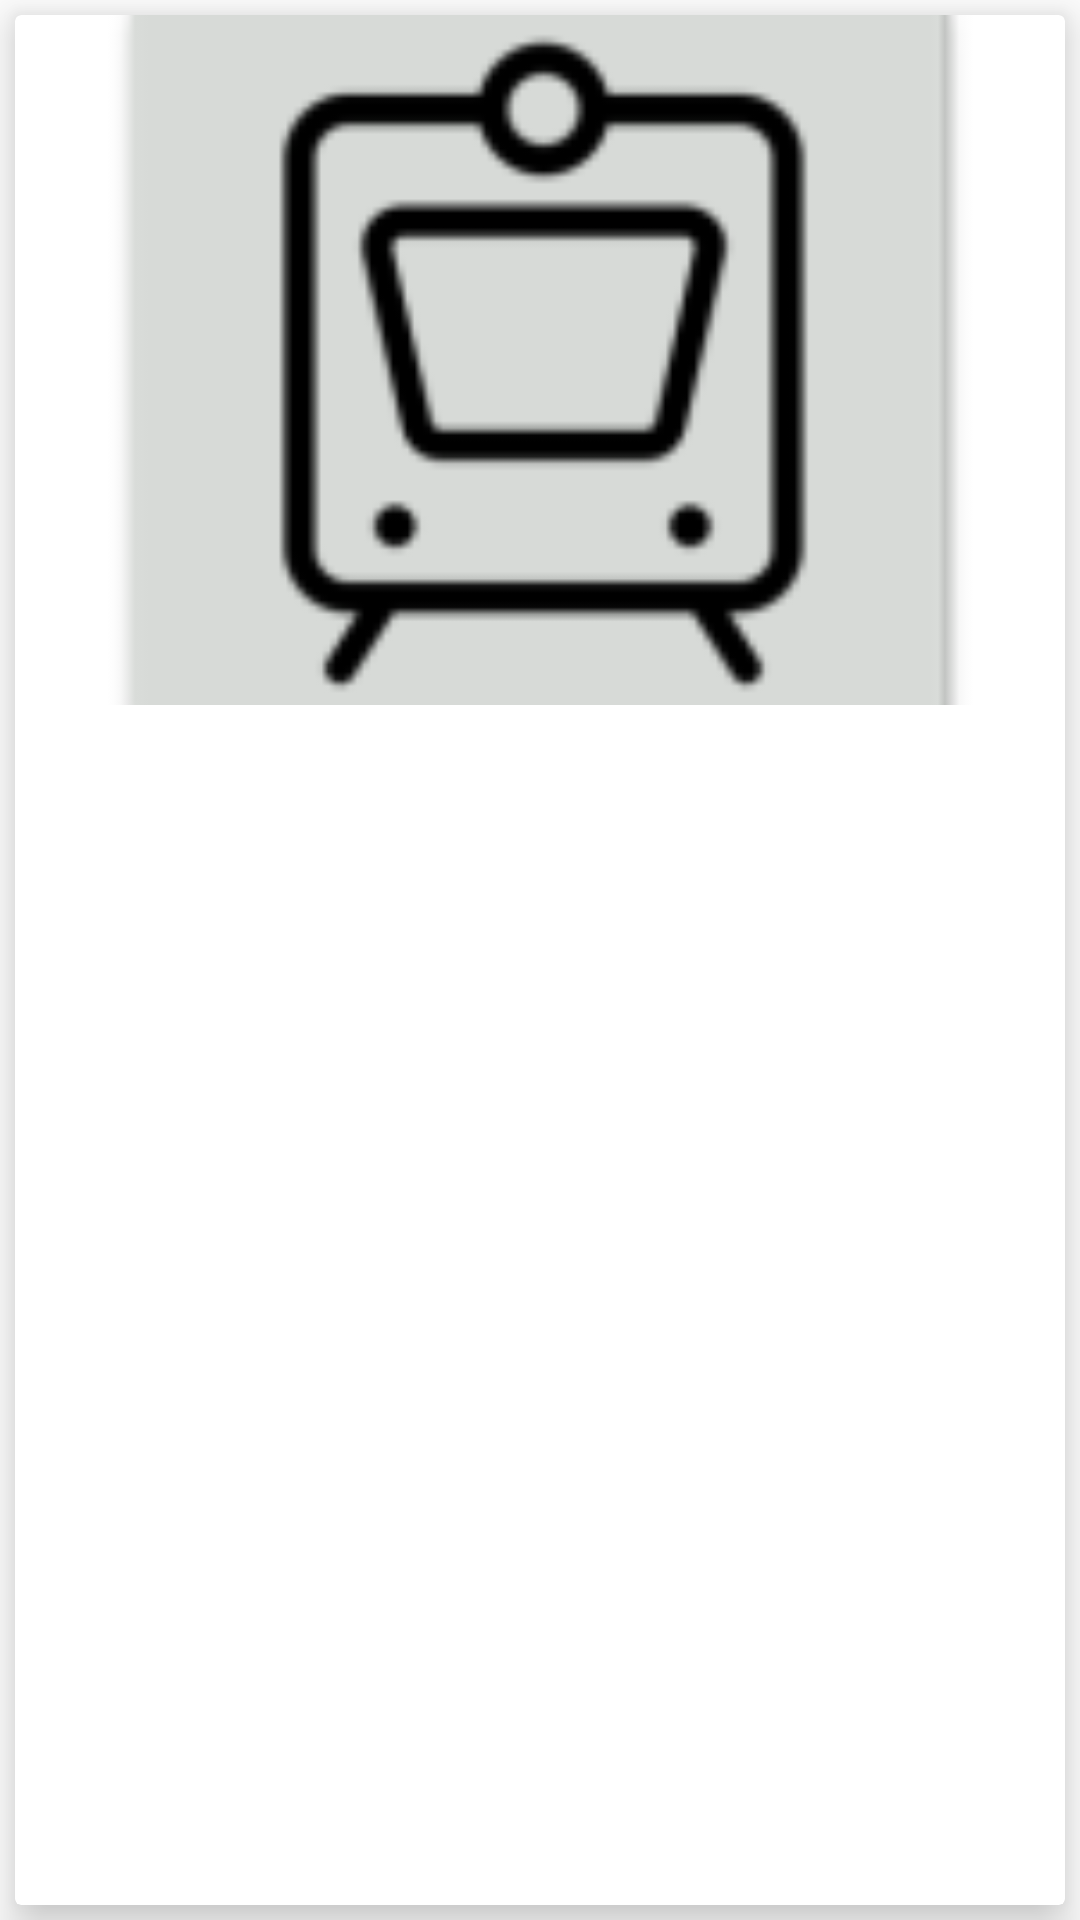

Here is an Android app screen rendered from its layout file. Give the layout XML and the strings, colors and styles it references.
<!-- AndroidManifest.xml: application theme Theme.MyApplication -->
<!-- res/layout/layout_file.xml -->
<?xml version="1.0" encoding="utf-8"?>
<androidx.constraintlayout.widget.ConstraintLayout xmlns:android="http://schemas.android.com/apk/res/android"
    android:layout_width="match_parent"
    android:layout_height="240dp"
    xmlns:app="http://schemas.android.com/apk/res-auto"
    android:layout_margin="10dp"
    android:orientation="vertical">


    <androidx.cardview.widget.CardView
        android:layout_width="match_parent"
        android:layout_height="match_parent"
        app:cardElevation="10dp"
        android:padding="5dp"
        app:cardMaxElevation="15dp"
        android:layout_margin="5dp"
        app:layout_constraintBottom_toBottomOf="parent"
        app:layout_constraintEnd_toEndOf="parent"
        app:layout_constraintStart_toStartOf="parent"
        app:layout_constraintTop_toTopOf="parent">


        <ImageView
            android:layout_width="match_parent"
            android:layout_height="230dp"
            android:scaleType="centerCrop"
            android:src="@mipmap/ic_launcher"
            android:id="@+id/imageViewID"
            android:padding="3dp"
            />




    </androidx.cardview.widget.CardView>
</androidx.constraintlayout.widget.ConstraintLayout>
<!-- resources referenced by this layout -->
<resources>
  <!-- mipmap ic_launcher: png bitmap (mipmap-hdpi, 1991 bytes) -->
  <style name="Theme.MyApplication" parent="Theme.MaterialComponents.DayNight.DarkActionBar">
          
          <item name="colorPrimary">@color/teal_700</item>
          <item name="colorPrimaryVariant">@color/black</item>
          <item name="colorOnPrimary">@color/white</item>
          
          <item name="colorSecondary">@color/teal_200</item>
          <item name="colorSecondaryVariant">@color/teal_700</item>
          <item name="colorOnSecondary">@color/black</item>
          <item name="colorButtonNormal">@color/purple_500</item>
          
          <item name="android:statusBarColor" tools:targetApi="l">?attr/colorPrimaryVariant</item>
          
      </style>
  <!-- not gathered from this repository: default colours our renderer supplied (Android Studio template values) -->
  <color name="purple_500">#FF6200EE</color>
  <color name="teal_200">#FF03DAC5</color>
  <color name="teal_700">#FF018786</color>
  <color name="black">#FF000000</color>
  <color name="white">#FFFFFFFF</color>
</resources>
